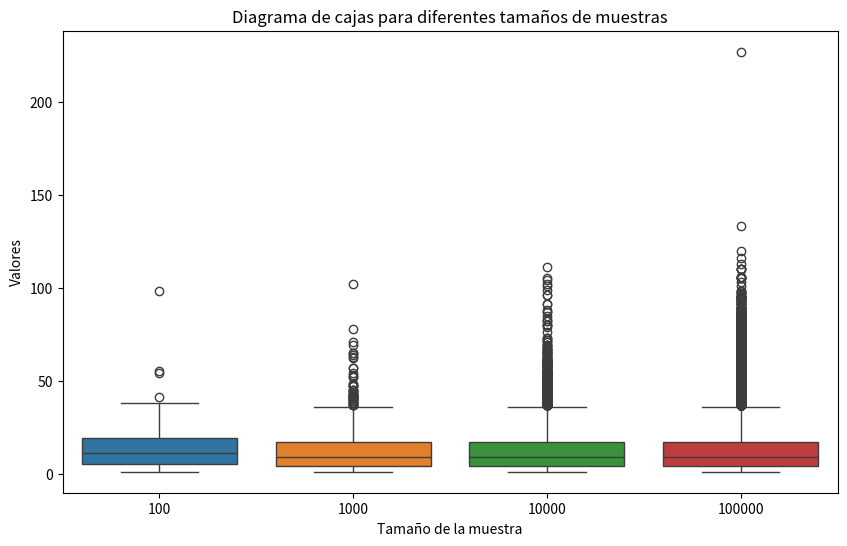
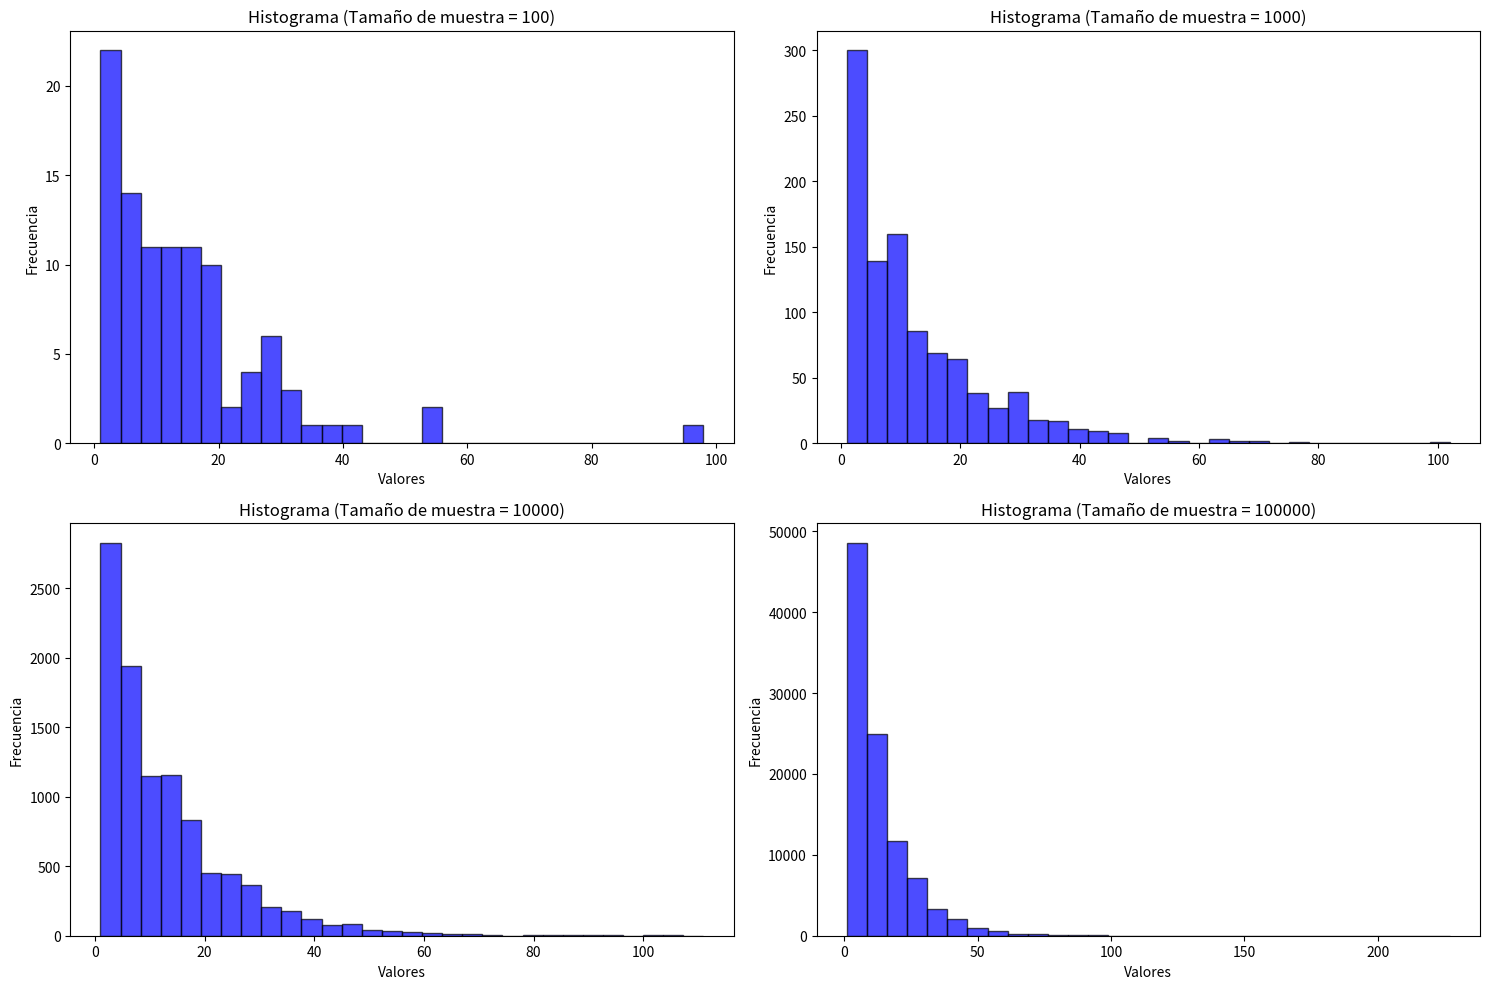

These charts were generated, in order, by the following Python code:
import numpy as np
import matplotlib.pyplot as plt
import seaborn as sns
from scipy.stats import geom, mode

# Parámetro de la distribución geométrica
p = 0.08

# Tamaños de las muestras
sample_sizes = [10**2, 10**3, 10**4, 10**5]

# Generar muestras aleatorias
samples = [geom.rvs(p, size=size) for size in sample_sizes]

# a) Generar muestras aleatorias de tamaños 10^2, 10^3, 10^4 y 10^5
for size, sample in zip(sample_sizes, samples):
    print(f"Muestra de tamaño {size}:")
    print(sample[:10], '...')  # Mostrar los primeros 10 elementos para ilustrar

# b) Hacer un diagrama de cajas para cada una de las muestras generadas
plt.figure(figsize=(10, 6))
sns.boxplot(data=samples)
plt.xticks(ticks=np.arange(len(sample_sizes)), labels=sample_sizes)
plt.title("Diagrama de cajas para diferentes tamaños de muestras")
plt.xlabel("Tamaño de la muestra")
plt.ylabel("Valores")
plt.show()

# c) Realizar un histograma de las muestras generadas
plt.figure(figsize=(15, 10))
for i, sample in enumerate(samples):
    plt.subplot(2, 2, i+1)
    plt.hist(sample, bins=30, alpha=0.7, color='blue', edgecolor='black')
    plt.title(f'Histograma (Tamaño de muestra = {sample_sizes[i]})')
    plt.xlabel('Valores')
    plt.ylabel('Frecuencia')
plt.tight_layout()
plt.show()

# d) Hallar la mediana y la moda de cada muestra
for size, sample in zip(sample_sizes, samples):
    mediana = np.median(sample)
    moda_result = mode(sample)
    moda = moda_result.mode if isinstance(moda_result.mode, np.ndarray) else moda_result.mode.item()
    print(f"Tamaño de la muestra {size} - Mediana: {mediana}, Moda: {moda}")

# e) Hallar la media empírica de cada muestra y compararla con la esperanza teórica
esperanza_teorica = 1 / p
for size, sample in zip(sample_sizes, samples):
    media_empirica = np.mean(sample)
    print(f"Tamaño de la muestra {size} - Media empírica: {media_empirica}, Esperanza teórica: {esperanza_teorica}")

# f) Hallar la varianza empírica de cada muestra y compararla con la varianza teórica
varianza_teorica = (1 - p) / (p**2)
for size, sample in zip(sample_sizes, samples):
    varianza_empirica = np.var(sample)
    print(f"Tamaño de la muestra {size} - Varianza empírica: {varianza_empirica}, Varianza teórica: {varianza_teorica}")
